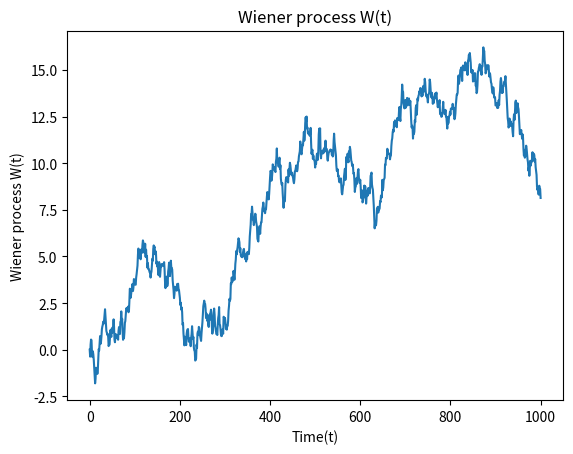

This chart was generated by the following Python code:
import matplotlib.pyplot as plt
import numpy as np
import pandas as pd
import numpy.random as npr
def wiener_process(dt = 0.1, x0 = 0, n = 1000): #also called brownian process
    #W(t=0) = 0
    #initialize W(t) with zeros
    w = np.zeros(n+1)

    #we create N+1 timestamps  t = 0 ... N
    t = np.linspace(x0, n, n+1)

    #we use cumulative sum: on every step of the additional value is drawn from  a normal distribution
    #with mean = 0 and variance dt ... N(0, t)
    #by the way N(0, t) = sqrt(dt) * N(0, 1) usually this formula is used

    w[1:n+1] = np.cumsum(np.random.normal(0, np.sqrt(dt), n))
    return t, w

def plot_process(t, w):
    plt.plot(t, w)
    plt.xlabel('Time(t)')
    plt.ylabel('Wiener process W(t)')
    plt.title('Wiener process W(t)')
    plt.show()

if __name__ == '__main__':
    time, data = wiener_process()
    plot_process(time, data)